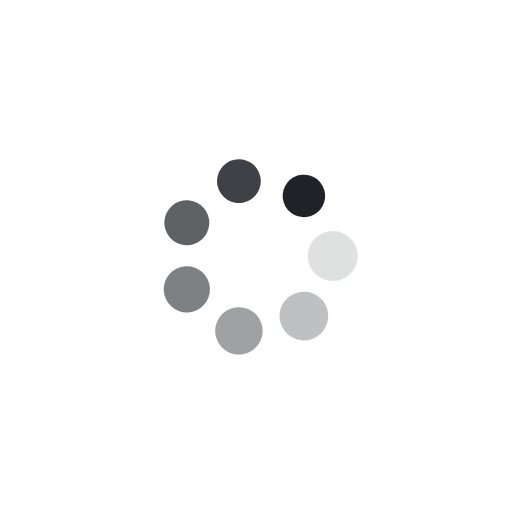
t = 0.00 s
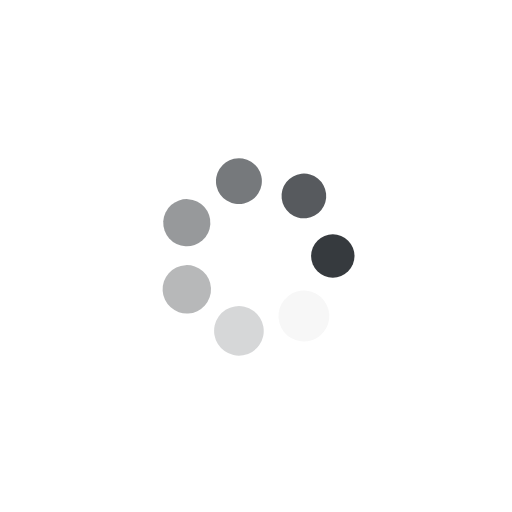
t = 0.25 s
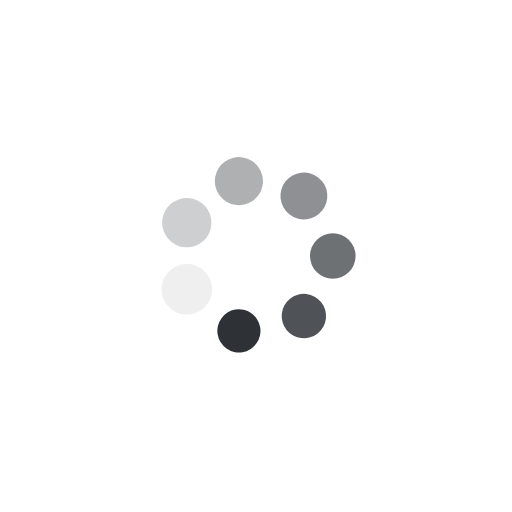
t = 0.50 s
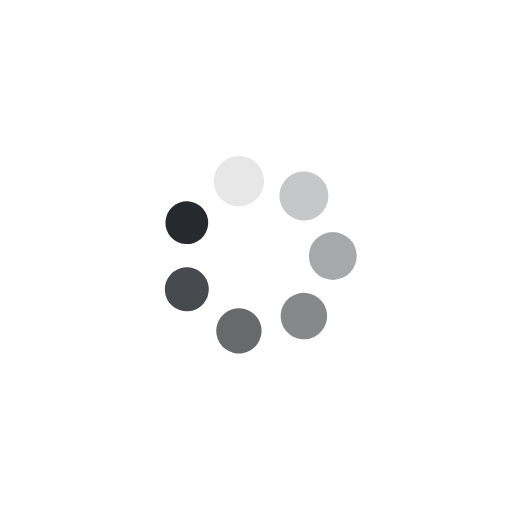
t = 0.75 s

The animated SVG that drew these frames (rendered in a browser with its animation timeline set to each time). Animation: 14 SMIL elements (animate=7,animateTransform=7); one cycle of 1.00 s, repeats indefinitely.

<svg xmlns="http://www.w3.org/2000/svg" style="margin:auto;background:0 0" width="200" height="200" viewBox="0 0 100 100" preserveAspectRatio="xMidYMid" display="block"><g transform="translate(65 50)"><circle r="5" fill="#1f2328"><animateTransform attributeName="transform" type="scale" begin="-0.8571428571428571s" values="0.8300000000000001 0.8300000000000001;1 1" keyTimes="0;1" dur="1s" repeatCount="indefinite"/><animate attributeName="fill-opacity" keyTimes="0;1" dur="1s" repeatCount="indefinite" values="1;0" begin="-0.8571428571428571s"/></circle></g><g transform="rotate(51.429 -34.413 92.487)"><circle r="5" fill="#1f2328" fill-opacity=".857"><animateTransform attributeName="transform" type="scale" begin="-0.7142857142857143s" values="0.8300000000000001 0.8300000000000001;1 1" keyTimes="0;1" dur="1s" repeatCount="indefinite"/><animate attributeName="fill-opacity" keyTimes="0;1" dur="1s" repeatCount="indefinite" values="1;0" begin="-0.7142857142857143s"/></circle></g><g transform="rotate(102.857 -2.437 50.918)"><circle r="5" fill="#1f2328" fill-opacity=".714"><animateTransform attributeName="transform" type="scale" begin="-0.5714285714285714s" values="0.8300000000000001 0.8300000000000001;1 1" keyTimes="0;1" dur="1s" repeatCount="indefinite"/><animate attributeName="fill-opacity" keyTimes="0;1" dur="1s" repeatCount="indefinite" values="1;0" begin="-0.5714285714285714s"/></circle></g><g transform="rotate(154.286 11.794 32.418)"><circle r="5" fill="#1f2328" fill-opacity=".571"><animateTransform attributeName="transform" type="scale" begin="-0.42857142857142855s" values="0.8300000000000001 0.8300000000000001;1 1" keyTimes="0;1" dur="1s" repeatCount="indefinite"/><animate attributeName="fill-opacity" keyTimes="0;1" dur="1s" repeatCount="indefinite" values="1;0" begin="-0.42857142857142855s"/></circle></g><g transform="rotate(-154.286 23.206 17.582)"><circle r="5" fill="#1f2328" fill-opacity=".429"><animateTransform attributeName="transform" type="scale" begin="-0.2857142857142857s" values="0.8300000000000001 0.8300000000000001;1 1" keyTimes="0;1" dur="1s" repeatCount="indefinite"/><animate attributeName="fill-opacity" keyTimes="0;1" dur="1s" repeatCount="indefinite" values="1;0" begin="-0.2857142857142857s"/></circle></g><g transform="rotate(-102.857 37.437 -.918)"><circle r="5" fill="#1f2328" fill-opacity=".286"><animateTransform attributeName="transform" type="scale" begin="-0.14285714285714285s" values="0.8300000000000001 0.8300000000000001;1 1" keyTimes="0;1" dur="1s" repeatCount="indefinite"/><animate attributeName="fill-opacity" keyTimes="0;1" dur="1s" repeatCount="indefinite" values="1;0" begin="-0.14285714285714285s"/></circle></g><g transform="rotate(-51.429 69.413 -42.487)"><circle r="5" fill="#1f2328" fill-opacity=".143"><animateTransform attributeName="transform" type="scale" begin="0s" values="0.8300000000000001 0.8300000000000001;1 1" keyTimes="0;1" dur="1s" repeatCount="indefinite"/><animate attributeName="fill-opacity" keyTimes="0;1" dur="1s" repeatCount="indefinite" values="1;0" begin="0s"/></circle></g></svg>
